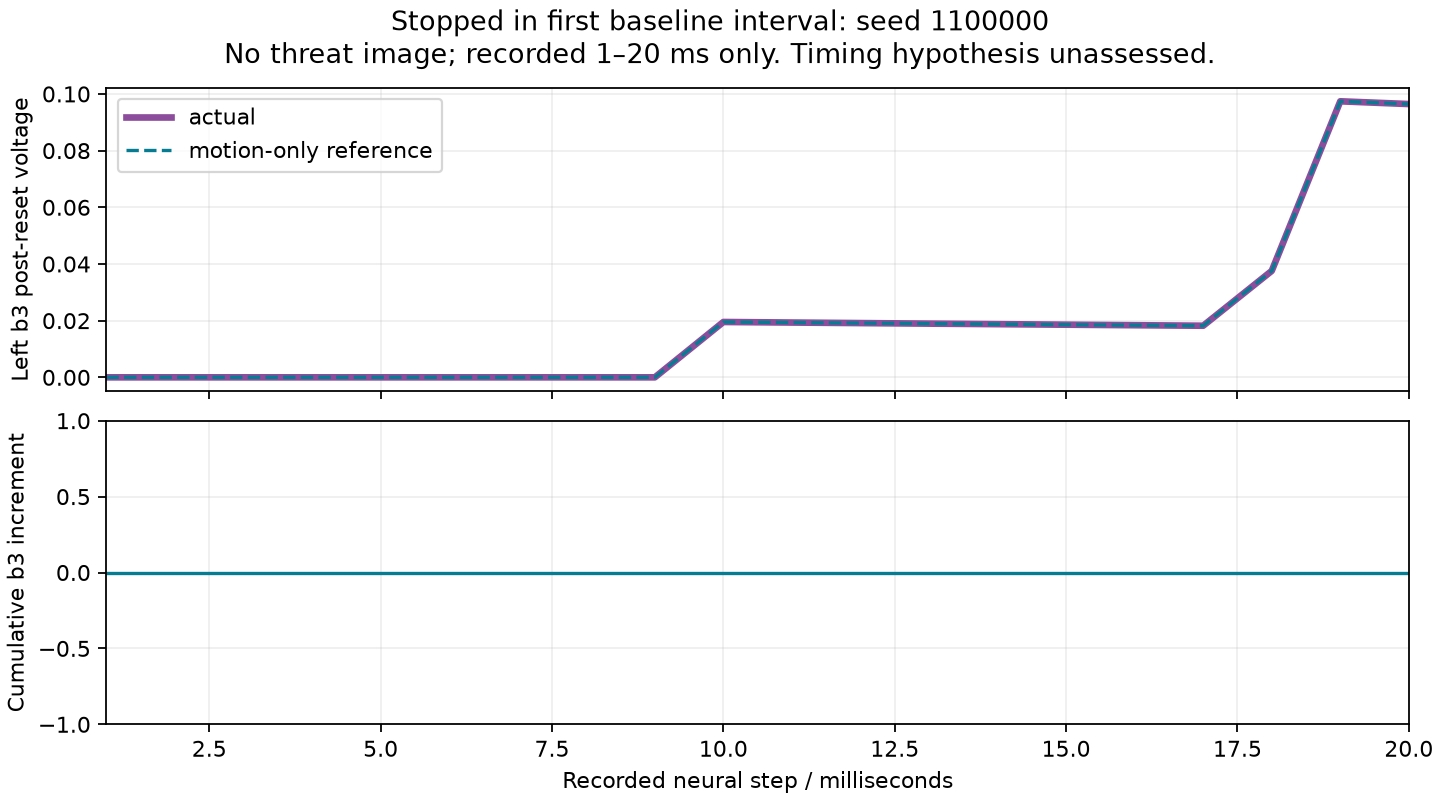

Data behind this chart, as committed beside it:
step, node_id, cell, side, actual_pre_voltage, reference_pre_voltage, actual_post_voltage, reference_post_voltage, actual_spike, reference_spike, cumulative_increment
1, 720575941392812548, DNp26, right, 0.0, 0.0, 0.0, 0.0, 0, 0, 0
1, 720575941468897856, i1, right, 0.0, 0.0, 0.0, 0.0, 0, 0, 0
1, 720575941474574132, b3, right, 0.0, 0.0, 0.0, 0.0, 0, 0, 0
1, 720575941521196211, b1, left, 0.0, 0.0, 0.0, 0.0, 0, 0, 0
1, 720575941539809997, DNp03, left, 0.0, 0.0, 0.0, 0.0, 0, 0, 0
1, 720575941542412805, b3, left, 0.0, 0.0, 0.0, 0.0, 0, 0, 0
1, 720575941547315060, i1, left, 0.0, 0.0, 0.0, 0.0, 0, 0, 0
1, 720575941549822781, b1, right, 0.0, 0.0, 0.0, 0.0, 0, 0, 0
1, 720575941558607396, DNp03, right, 0.0, 0.0, 0.0, 0.0, 0, 0, 0
1, 720575941566309174, DNp26, left, 0.0, 0.0, 0.0, 0.0, 0, 0, 0
2, 720575941392812548, DNp26, right, 0.0, 0.0, 0.0, 0.0, 0, 0, 0
2, 720575941468897856, i1, right, 0.0, 0.0, 0.0, 0.0, 0, 0, 0
2, 720575941474574132, b3, right, 0.0, 0.0, 0.0, 0.0, 0, 0, 0
2, 720575941521196211, b1, left, 0.0, 0.0, 0.0, 0.0, 0, 0, 0
2, 720575941539809997, DNp03, left, 0.0, 0.0, 0.0, 0.0, 0, 0, 0
2, 720575941542412805, b3, left, 0.0, 0.0, 0.0, 0.0, 0, 0, 0
2, 720575941547315060, i1, left, 0.0, 0.0, 0.0, 0.0, 0, 0, 0
2, 720575941549822781, b1, right, 0.0, 0.0, 0.0, 0.0, 0, 0, 0
2, 720575941558607396, DNp03, right, 0.0, 0.0, 0.0, 0.0, 0, 0, 0
2, 720575941566309174, DNp26, left, 0.0, 0.0, 0.0, 0.0, 0, 0, 0
3, 720575941392812548, DNp26, right, 0.0, 0.0, 0.0, 0.0, 0, 0, 0
3, 720575941468897856, i1, right, 0.0, 0.0, 0.0, 0.0, 0, 0, 0
3, 720575941474574132, b3, right, 0.0, 0.0, 0.0, 0.0, 0, 0, 0
3, 720575941521196211, b1, left, 0.0, 0.0, 0.0, 0.0, 0, 0, 0
3, 720575941539809997, DNp03, left, 0.0, 0.0, 0.0, 0.0, 0, 0, 0
3, 720575941542412805, b3, left, 0.0, 0.0, 0.0, 0.0, 0, 0, 0
3, 720575941547315060, i1, left, 0.0, 0.0, 0.0, 0.0, 0, 0, 0
3, 720575941549822781, b1, right, 0.0, 0.0, 0.0, 0.0, 0, 0, 0
3, 720575941558607396, DNp03, right, 0.0, 0.0, 0.0, 0.0, 0, 0, 0
3, 720575941566309174, DNp26, left, 0.0, 0.0, 0.0, 0.0, 0, 0, 0
4, 720575941392812548, DNp26, right, 0.0, 0.0, 0.0, 0.0, 0, 0, 0
4, 720575941468897856, i1, right, 0.0, 0.0, 0.0, 0.0, 0, 0, 0
4, 720575941474574132, b3, right, 0.0, 0.0, 0.0, 0.0, 0, 0, 0
4, 720575941521196211, b1, left, 0.0, 0.0, 0.0, 0.0, 0, 0, 0
4, 720575941539809997, DNp03, left, 0.0, 0.0, 0.0, 0.0, 0, 0, 0
4, 720575941542412805, b3, left, 0.0, 0.0, 0.0, 0.0, 0, 0, 0
4, 720575941547315060, i1, left, 0.0, 0.0, 0.0, 0.0, 0, 0, 0
4, 720575941549822781, b1, right, 0.0, 0.0, 0.0, 0.0, 0, 0, 0
4, 720575941558607396, DNp03, right, 0.0, 0.0, 0.0, 0.0, 0, 0, 0
4, 720575941566309174, DNp26, left, 0.0, 0.0, 0.0, 0.0, 0, 0, 0
5, 720575941392812548, DNp26, right, 0.0, 0.0, 0.0, 0.0, 0, 0, 0
5, 720575941468897856, i1, right, 0.0, 0.0, 0.0, 0.0, 0, 0, 0
5, 720575941474574132, b3, right, 0.0, 0.0, 0.0, 0.0, 0, 0, 0
5, 720575941521196211, b1, left, 0.0, 0.0, 0.0, 0.0, 0, 0, 0
5, 720575941539809997, DNp03, left, 0.0, 0.0, 0.0, 0.0, 0, 0, 0
5, 720575941542412805, b3, left, 0.0, 0.0, 0.0, 0.0, 0, 0, 0
5, 720575941547315060, i1, left, 0.0, 0.0, 0.0, 0.0, 0, 0, 0
5, 720575941549822781, b1, right, 0.0, 0.0, 0.0, 0.0, 0, 0, 0
5, 720575941558607396, DNp03, right, 0.0, 0.0, 0.0, 0.0, 0, 0, 0
5, 720575941566309174, DNp26, left, 0.0, 0.0, 0.0, 0.0, 0, 0, 0
6, 720575941392812548, DNp26, right, 0.0, 0.0, 0.0, 0.0, 0, 0, 0
6, 720575941468897856, i1, right, 0.0, 0.0, 0.0, 0.0, 0, 0, 0
6, 720575941474574132, b3, right, 0.0, 0.0, 0.0, 0.0, 0, 0, 0
6, 720575941521196211, b1, left, 0.0, 0.0, 0.0, 0.0, 0, 0, 0
6, 720575941539809997, DNp03, left, 0.0, 0.0, 0.0, 0.0, 0, 0, 0
6, 720575941542412805, b3, left, 0.0, 0.0, 0.0, 0.0, 0, 0, 0
6, 720575941547315060, i1, left, 0.0, 0.0, 0.0, 0.0, 0, 0, 0
6, 720575941549822781, b1, right, 0.0, 0.0, 0.0, 0.0, 0, 0, 0
6, 720575941558607396, DNp03, right, 0.0, 0.0, 0.0, 0.0, 0, 0, 0
6, 720575941566309174, DNp26, left, 0.0, 0.0, 0.0, 0.0, 0, 0, 0
... 140 more rows
